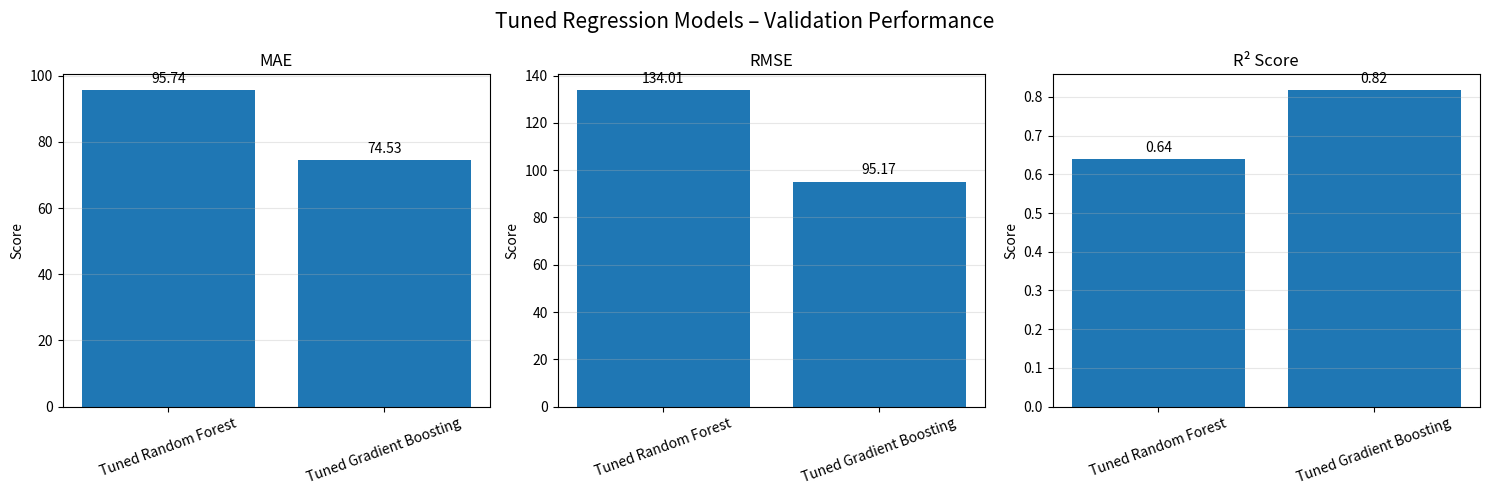

Python code for this plot: (Note: this script raises an exception after producing the figure.)

import matplotlib.pyplot as plt
from pathlib import Path

# Tuned model validation results
models = ["Tuned Random Forest", "Tuned Gradient Boosting"]

mae = [95.7373, 74.5293]
rmse = [134.0099, 95.1655]
r2 = [0.6396, 0.8183]

fig, axes = plt.subplots(1, 3, figsize=(15, 5))

metrics = [
    ("MAE", mae),
    ("RMSE", rmse),
    ("R² Score", r2)
]

for ax, (title, values) in zip(axes, metrics):
    bars = ax.bar(models, values)
    ax.set_title(title)
    ax.set_ylabel("Score")
    ax.tick_params(axis="x", rotation=20)
    ax.bar_label(bars, fmt="%.2f", padding=3)
    ax.grid(axis="y", alpha=0.3)

fig.suptitle(
    "Tuned Regression Models – Validation Performance",
    fontsize=15
)

plt.tight_layout()

output_dir = Path(__file__).resolve().parent.parent / "reports" / "figures"
output_dir.mkdir(parents=True, exist_ok=True)

output_path = output_dir / "tuned_regression_comparison.png"

plt.savefig(output_path, dpi=300, bbox_inches="tight")
plt.show()

print(f"Figure saved successfully: {output_path}")
